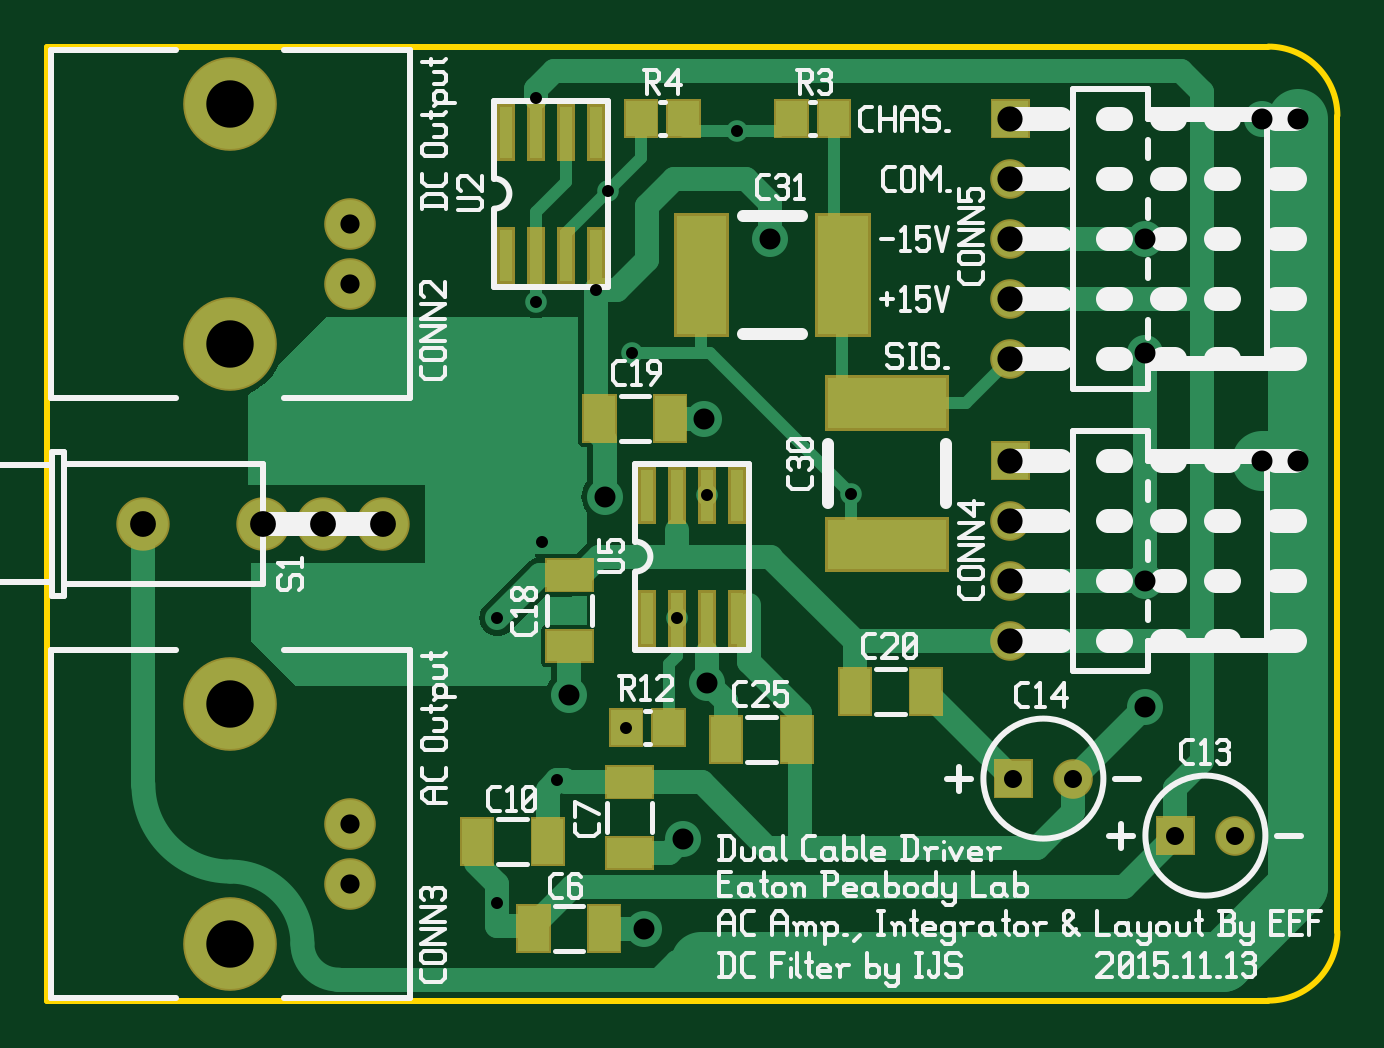
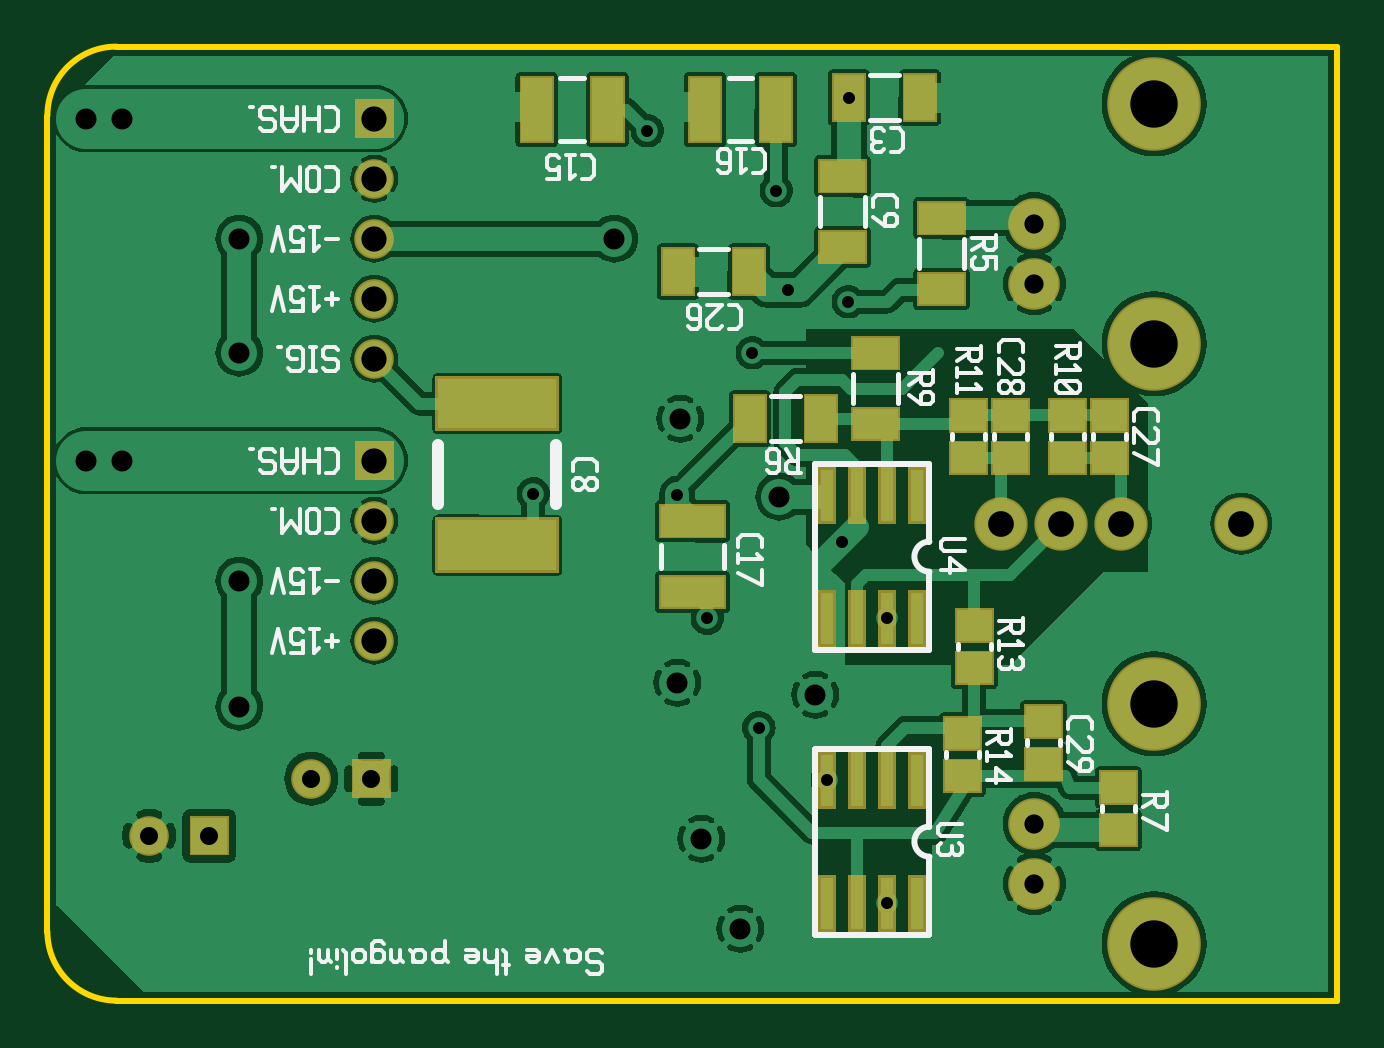
Circuit board: 8 layer files. Board 54.6 x 40.4 mm.
- bottom_copper: outputamp-art.gbl (209531 bytes)
- bottom_silk: outputamp-art.gbo (18218 bytes)
- bottom_mask: outputamp-art.gbs (2900 bytes)
- outline: outputamp-art.gko (588 bytes)
- top_copper: outputamp-art.gtl (13627 bytes)
- top_silk: outputamp-art.gto (33048 bytes)
- top_mask: outputamp-art.gts (2524 bytes)
- drill: outputamp-art.xln (995 bytes)

=== bottom_copper: outputamp-art.gbl (209531 bytes, source omitted) ===
=== bottom_silk: outputamp-art.gbo (18218 bytes, source omitted) ===
=== bottom_mask: outputamp-art.gbs ===
G04 start of page 7 for group -4062 idx -4062 *
G04 Title: (unknown), soldermask *
G04 Creator: pcb 20140316 *
G04 CreationDate: Fri 20 Nov 2015 02:14:16 PM GMT UTC *
G04 For: fosse *
G04 Format: Gerber/RS-274X *
G04 PCB-Dimensions (mil): 3170.00 2000.00 *
G04 PCB-Coordinate-Origin: lower left *
%MOIN*%
%FSLAX25Y25*%
%LNBOTTOMMASK*%
%ADD70R,0.0927X0.0927*%
%ADD69R,0.0572X0.0572*%
%ADD68R,0.0300X0.0300*%
%ADD67C,0.0890*%
%ADD66C,0.0860*%
%ADD65C,0.1560*%
%ADD64C,0.0660*%
%ADD63C,0.0001*%
G54D63*G36*
X207700Y174800D02*Y168200D01*
X214300D01*
Y174800D01*
X207700D01*
G37*
G54D64*X211000Y161500D03*
Y151500D03*
Y141500D03*
Y131500D03*
G54D63*G36*
X207700Y117800D02*Y111200D01*
X214300D01*
Y117800D01*
X207700D01*
G37*
G54D64*X211000Y104500D03*
Y94500D03*
Y84500D03*
G54D63*G36*
X208200Y64800D02*Y58200D01*
X214800D01*
Y64800D01*
X208200D01*
G37*
G54D64*X221500Y61500D03*
G54D63*G36*
X235200Y55300D02*Y48700D01*
X241800D01*
Y55300D01*
X235200D01*
G37*
G54D64*X248500Y52000D03*
G54D65*X81000Y134000D03*
Y174000D03*
G54D66*X101000Y144000D03*
Y154000D03*
G54D65*X81000Y34000D03*
Y74000D03*
G54D66*X101000Y44000D03*
Y54000D03*
G54D67*X106500Y104000D03*
X96500D03*
X86500D03*
X66500D03*
G54D68*X135500Y91500D02*Y85000D01*
X130500Y91500D02*Y85000D01*
X125500Y91500D02*Y85000D01*
X120500Y91500D02*Y85000D01*
G54D69*X110607Y87043D02*X111393D01*
X110607Y79957D02*X111393D01*
G54D68*X120500Y64500D02*Y58000D01*
X125500Y64500D02*Y58000D01*
X130500Y64500D02*Y58000D01*
G54D69*X112607Y69043D02*X113393D01*
X112607Y61957D02*X113393D01*
G54D68*X135500Y44000D02*Y37500D01*
X130500Y44000D02*Y37500D01*
X125500Y44000D02*Y37500D01*
X120500Y44000D02*Y37500D01*
X135500Y64500D02*Y58000D01*
G54D69*X86607Y60043D02*X87393D01*
X86607Y52957D02*X87393D01*
X99107Y71043D02*X99893D01*
X99107Y63957D02*X99893D01*
X155245Y104405D02*X160755D01*
X155245Y92595D02*X160755D01*
X136595Y122681D02*Y120319D01*
X148405Y122681D02*Y120319D01*
X144095Y175755D02*Y170245D01*
X131905Y176181D02*Y173819D01*
X155905Y175755D02*Y170245D01*
X172138Y175755D02*Y170245D01*
X183948Y175755D02*Y170245D01*
X115319Y154905D02*X117681D01*
X115319Y143095D02*X117681D01*
X126319Y132405D02*X128681D01*
X120095Y176181D02*Y173819D01*
X131819Y161905D02*X134181D01*
X131819Y150095D02*X134181D01*
G54D68*X120500Y112000D02*Y105500D01*
X125500Y112000D02*Y105500D01*
X130500Y112000D02*Y105500D01*
X135500Y112000D02*Y105500D01*
G54D69*X126319Y120595D02*X128681D01*
X111607Y122043D02*X112393D01*
X111607Y114957D02*X112393D01*
X104607Y122043D02*X105393D01*
X104607Y114957D02*X105393D01*
X88107Y122043D02*X88893D01*
X88107Y114957D02*X88893D01*
X95107Y122043D02*X95893D01*
G54D70*X184791Y124008D02*X196209D01*
G54D69*X95107Y114957D02*X95893D01*
G54D70*X184792Y100386D02*X196209D01*
G54D69*X148595Y147181D02*Y144819D01*
X160405Y147181D02*Y144819D01*
M02*

=== outline: outputamp-art.gko ===
G04 start of page 4 for group 2 idx 2 *
G04 Title: (unknown), outline *
G04 Creator: pcb 20140316 *
G04 CreationDate: Fri 20 Nov 2015 02:14:16 PM GMT UTC *
G04 For: fosse *
G04 Format: Gerber/RS-274X *
G04 PCB-Dimensions (mil): 3170.00 2000.00 *
G04 PCB-Coordinate-Origin: lower left *
%MOIN*%
%FSLAX25Y25*%
%LNOUTLINE*%
%ADD47C,0.0100*%
G54D47*X50500Y183500D02*X254000D01*
X50500Y24500D02*Y183500D01*
X254000Y24500D02*X50500D01*
X265500Y172000D02*Y36000D01*
X254000Y183500D02*G75*G02X265500Y172000I0J-11500D01*G01*
Y36000D02*G75*G02X254000Y24500I-11500J0D01*G01*
M02*

=== top_copper: outputamp-art.gtl (13627 bytes, source omitted) ===
=== top_silk: outputamp-art.gto (33048 bytes, source omitted) ===
=== top_mask: outputamp-art.gts ===
G04 start of page 6 for group -4063 idx -4063 *
G04 Title: (unknown), componentmask *
G04 Creator: pcb 20140316 *
G04 CreationDate: Fri 20 Nov 2015 02:14:16 PM GMT UTC *
G04 For: fosse *
G04 Format: Gerber/RS-274X *
G04 PCB-Dimensions (mil): 3170.00 2000.00 *
G04 PCB-Coordinate-Origin: lower left *
%MOIN*%
%FSLAX25Y25*%
%LNTOPMASK*%
%ADD62R,0.0927X0.0927*%
%ADD61R,0.0300X0.0300*%
%ADD60R,0.0572X0.0572*%
%ADD59C,0.0890*%
%ADD58C,0.0860*%
%ADD57C,0.1560*%
%ADD56C,0.0660*%
%ADD55C,0.0001*%
G54D55*G36*
X207700Y174800D02*Y168200D01*
X214300D01*
Y174800D01*
X207700D01*
G37*
G54D56*X211000Y161500D03*
Y151500D03*
Y141500D03*
Y131500D03*
G54D55*G36*
X207700Y117800D02*Y111200D01*
X214300D01*
Y117800D01*
X207700D01*
G37*
G54D56*X211000Y104500D03*
Y94500D03*
Y84500D03*
G54D55*G36*
X208200Y64800D02*Y58200D01*
X214800D01*
Y64800D01*
X208200D01*
G37*
G54D56*X221500Y61500D03*
G54D55*G36*
X235200Y55300D02*Y48700D01*
X241800D01*
Y55300D01*
X235200D01*
G37*
G54D56*X248500Y52000D03*
G54D57*X81000Y134000D03*
Y174000D03*
G54D58*X101000Y144000D03*
Y154000D03*
G54D57*X81000Y34000D03*
Y74000D03*
G54D58*X101000Y44000D03*
Y54000D03*
G54D59*X106500Y104000D03*
X96500D03*
X86500D03*
X66500D03*
G54D60*X136319Y83595D02*X138681D01*
X122095Y52181D02*Y49819D01*
X133905Y52181D02*Y49819D01*
X146319Y49095D02*X148681D01*
X146319Y60905D02*X148681D01*
X146957Y70393D02*Y69607D01*
X154043Y70393D02*Y69607D01*
X163595Y69181D02*Y66819D01*
X175405Y69181D02*Y66819D01*
X131500Y37681D02*Y35319D01*
X143310Y37681D02*Y35319D01*
G54D61*X165500Y112000D02*Y105500D01*
X160500Y112000D02*Y105500D01*
X155500Y112000D02*Y105500D01*
X150500Y91500D02*Y85000D01*
X155500Y91500D02*Y85000D01*
X160500Y91500D02*Y85000D01*
X165500Y91500D02*Y85000D01*
G54D60*X136319Y95405D02*X138681D01*
X142500Y122681D02*Y120319D01*
X154310Y122681D02*Y120319D01*
G54D61*X142000Y172500D02*Y166000D01*
G54D60*X149457Y171893D02*Y171107D01*
X156543Y171893D02*Y171107D01*
X174500Y171893D02*Y171107D01*
X181586Y171893D02*Y171107D01*
G54D61*X127000Y152000D02*Y145500D01*
X132000Y152000D02*Y145500D01*
X137000Y152000D02*Y145500D01*
X142000Y152000D02*Y145500D01*
X137000Y172500D02*Y166000D01*
X132000Y172500D02*Y166000D01*
X127000Y172500D02*Y166000D01*
X150500Y112000D02*Y105500D01*
G54D62*X184792Y124114D02*X196209D01*
X184791Y100492D02*X196209D01*
G54D60*X185095Y77181D02*Y74819D01*
X196905Y77181D02*Y74819D01*
G54D62*X159492Y151209D02*Y139791D01*
X183114Y151208D02*Y139791D01*
M02*

=== drill: outputamp-art.xln ===
M48
INCH
T54C0.020
T53C0.035
T52C0.043
T51C0.032
T50C0.079
T49C0.030
T48C0.042
%
T54
X012550Y008825
X012550Y004075
X013191Y017500
X013200Y014100
X013300Y010100
X013550Y006125
X014200Y014300
X014400Y015950
X014696Y007000
X014800Y013250
X015550Y008825
X016050Y010875
X016550Y016950
X018450Y010900
T49
X021150Y006150
X022150Y006150
X023850Y005200
X024850Y005200
T51
X010100Y015400
X010100Y014400
X010100Y005400
X010100Y004400
T53
X013750Y007550
X014350Y010850
X015000Y003650
X015650Y005150
X016000Y012150
X016050Y007750
X017100Y015150
X023350Y015150
X023350Y013250
X023350Y009450
X023350Y007350
X025300Y017150
X025300Y011450
X025900Y017150
X025900Y011450
T48
X021100Y017150
X021100Y016150
X021100Y015150
X021100Y014150
X021100Y013150
X021100Y011450
X021100Y010450
X021100Y009450
X021100Y008450
T52
X006650Y010400
X008650Y010400
X009650Y010400
X010650Y010400
T50
X008100Y017400
X008100Y013400
X008100Y007400
X008100Y003400
M30
